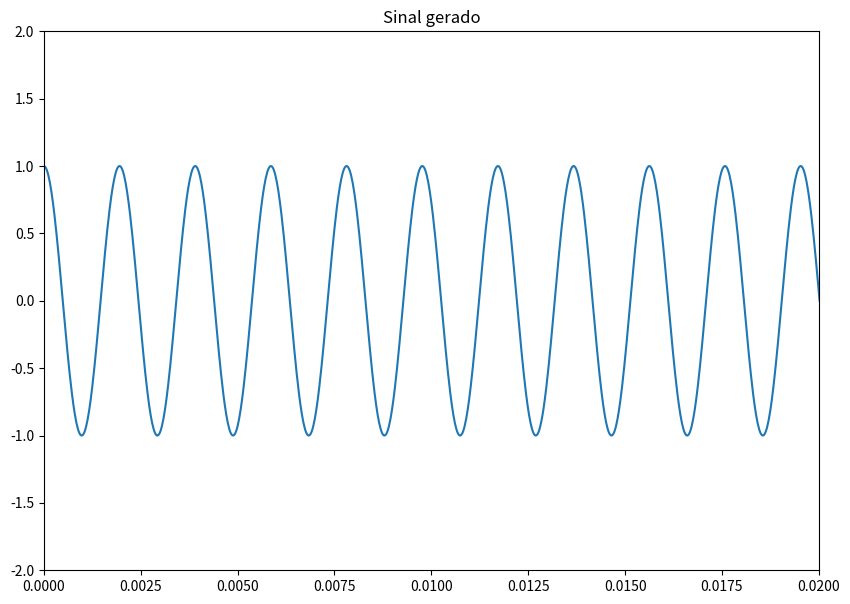

Reproduce this figure in Python.
import numpy as np
import matplotlib.pyplot as plt
import scipy.io.wavfile as wv
import os
 
# ------------------------------
# Parâmetros da onda
# ------------------------------
tf = 1                       # Tempo de duração da nota
fc = 512                     # Frequência da nota Dó
fs = 100 * fc                # Frequência de amostragem
t = np.arange(0, tf+1/fs, 1/fs)  # Vetor tempo
A = 1                        # Amplitude do sinal
y = A * np.cos(2 * np.pi * fc * t)  # Sinal senoidal

# ------------------------------
# Plot do sinal
# ------------------------------
plt.figure(1, figsize=[10, 7])
plt.plot(t, y)
plt.axis([0, 0.02, -2, 2])   # Zoom para melhor visualização
plt.title("Sinal gerado")
plt.show()

# ------------------------------
# Conversão para int16 (necessário para WAV)
# ------------------------------
y_int16 = np.int16(y / np.max(np.abs(y)) * 32767)

# ------------------------------
# Caminho do arquivo
# ------------------------------
saida = r"C:\Users\<user>\OneDrive\Documents\Projetos_em _Python\Projeto-da-disciplina-DCO3008\output.wav"

# ------------------------------
# Salvando o .wav
# ------------------------------
wv.write(saida, fs, y_int16)
print(f"Arquivo .wav criado em: {saida}")

# ------------------------------
# Reproduzindo o arquivo (opcional)
# ------------------------------
# Teste VLC no Windows: normalmente o comando é "vlc" e não "cvlc"
os.system(f'vlc --play "{saida}"')